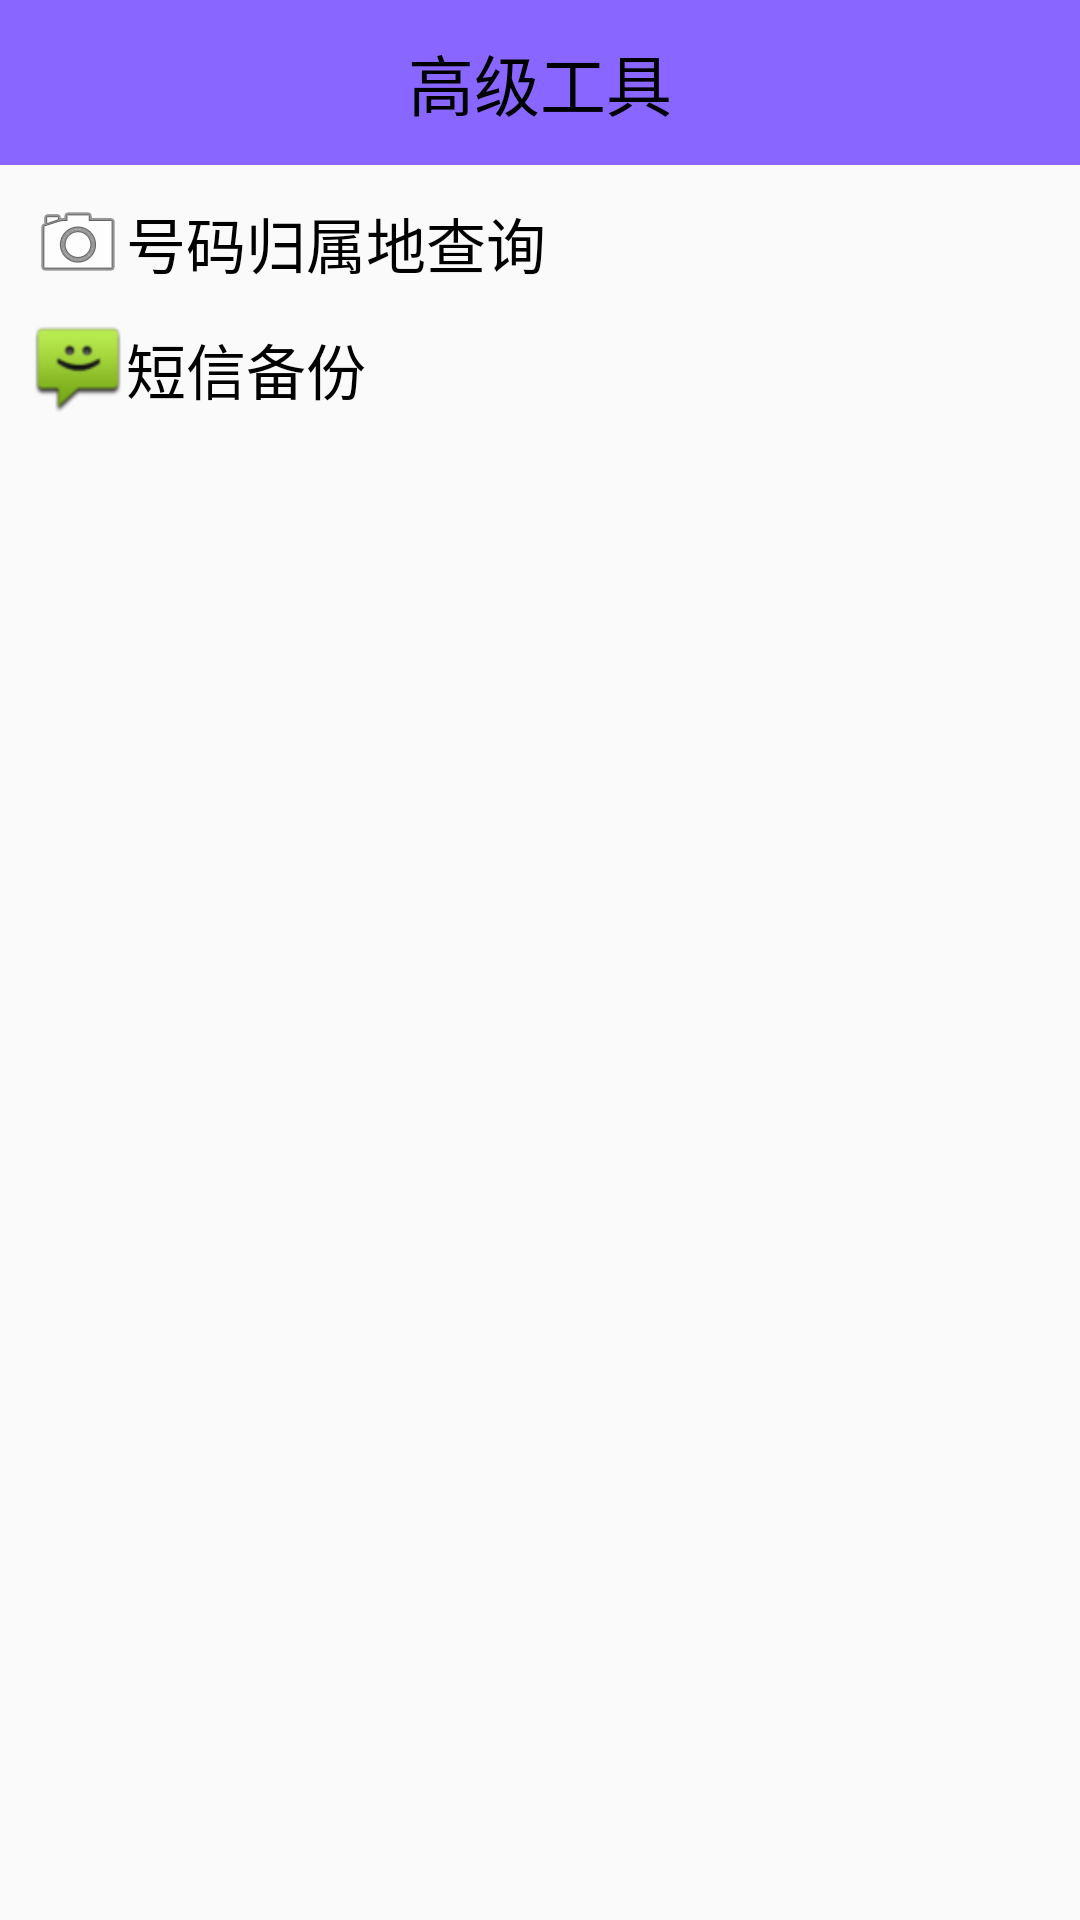

Layout XML and referenced resources for this Android screen:
<!-- AndroidManifest.xml: application theme AppTheme -->
<!-- res/layout/activity_atools.xml -->
<?xml version="1.0" encoding="utf-8"?>
<LinearLayout xmlns:android="http://schemas.android.com/apk/res/android"
    android:layout_width="match_parent"
    android:layout_height="match_parent"
    android:orientation="vertical">
<TextView
    android:id="@+id/textView1"
    android:layout_width="match_parent"
    android:layout_height="55dp"
    android:background="@color/blue"
    android:gravity="center"
    android:text="@string/senior_tools"
    android:textColor="@color/black"
    android:textSize="@dimen/text_title_size"/>
    <TextView
        android:layout_width="match_parent"
        android:layout_height="wrap_content"
        android:layout_marginLeft="10dp"
        android:layout_marginTop="10dp"
        android:clickable="true"
        android:drawableLeft="@android:drawable/ic_menu_camera"
        android:gravity="center_vertical"
        android:onClick="numberQuery"
        android:text="@string/number_location_lookup"
        android:textColor="@color/black"
        android:textSize="@dimen/text_content_size"/>
    <TextView
        android:layout_width="match_parent"
        android:layout_height="wrap_content"
        android:layout_marginLeft="10dp"
        android:layout_marginTop="10dp"
        android:clickable="true"
        android:drawableLeft="@drawable/ic_sms"
        android:gravity="center_vertical"
        android:onClick="backUpsms"
        android:text="@string/Sms_backup"
        android:textColor="@color/black"
        android:textSize="@dimen/text_content_size"/>
    <ProgressBar
        android:id="@+id/progressbar1"
        style="?android:attr/progressBarStyleHorizontal"
        android:layout_width="match_parent"
        android:layout_height="wrap_content"
        android:visibility="invisible"/>
</LinearLayout>
<!-- resources referenced by this layout -->
<resources>
  <color name="black">#000000</color>
  <color name="blue">#8866ff</color>
  <dimen name="text_content_size">20sp</dimen>
  <dimen name="text_title_size">22sp</dimen>
  <!-- drawable ic_sms: png bitmap (drawable-hdpi, 2573 bytes) -->
  <string name="Sms_backup">短信备份</string>
  <string name="number_location_lookup">号码归属地查询</string>
  <string name="senior_tools">高级工具</string>
  <style name="AppTheme" parent="Theme.AppCompat.Light.NoActionBar">
          
          <item name="colorPrimary">@color/colorPrimary</item>
          <item name="colorPrimaryDark">@color/colorPrimaryDark</item>
          <item name="colorAccent">@color/colorAccent</item>
      </style>
  <color name="colorPrimary">#3F51B5</color>
  <color name="colorPrimaryDark">#303F9F</color>
  <color name="colorAccent">#FF4081</color>
</resources>
